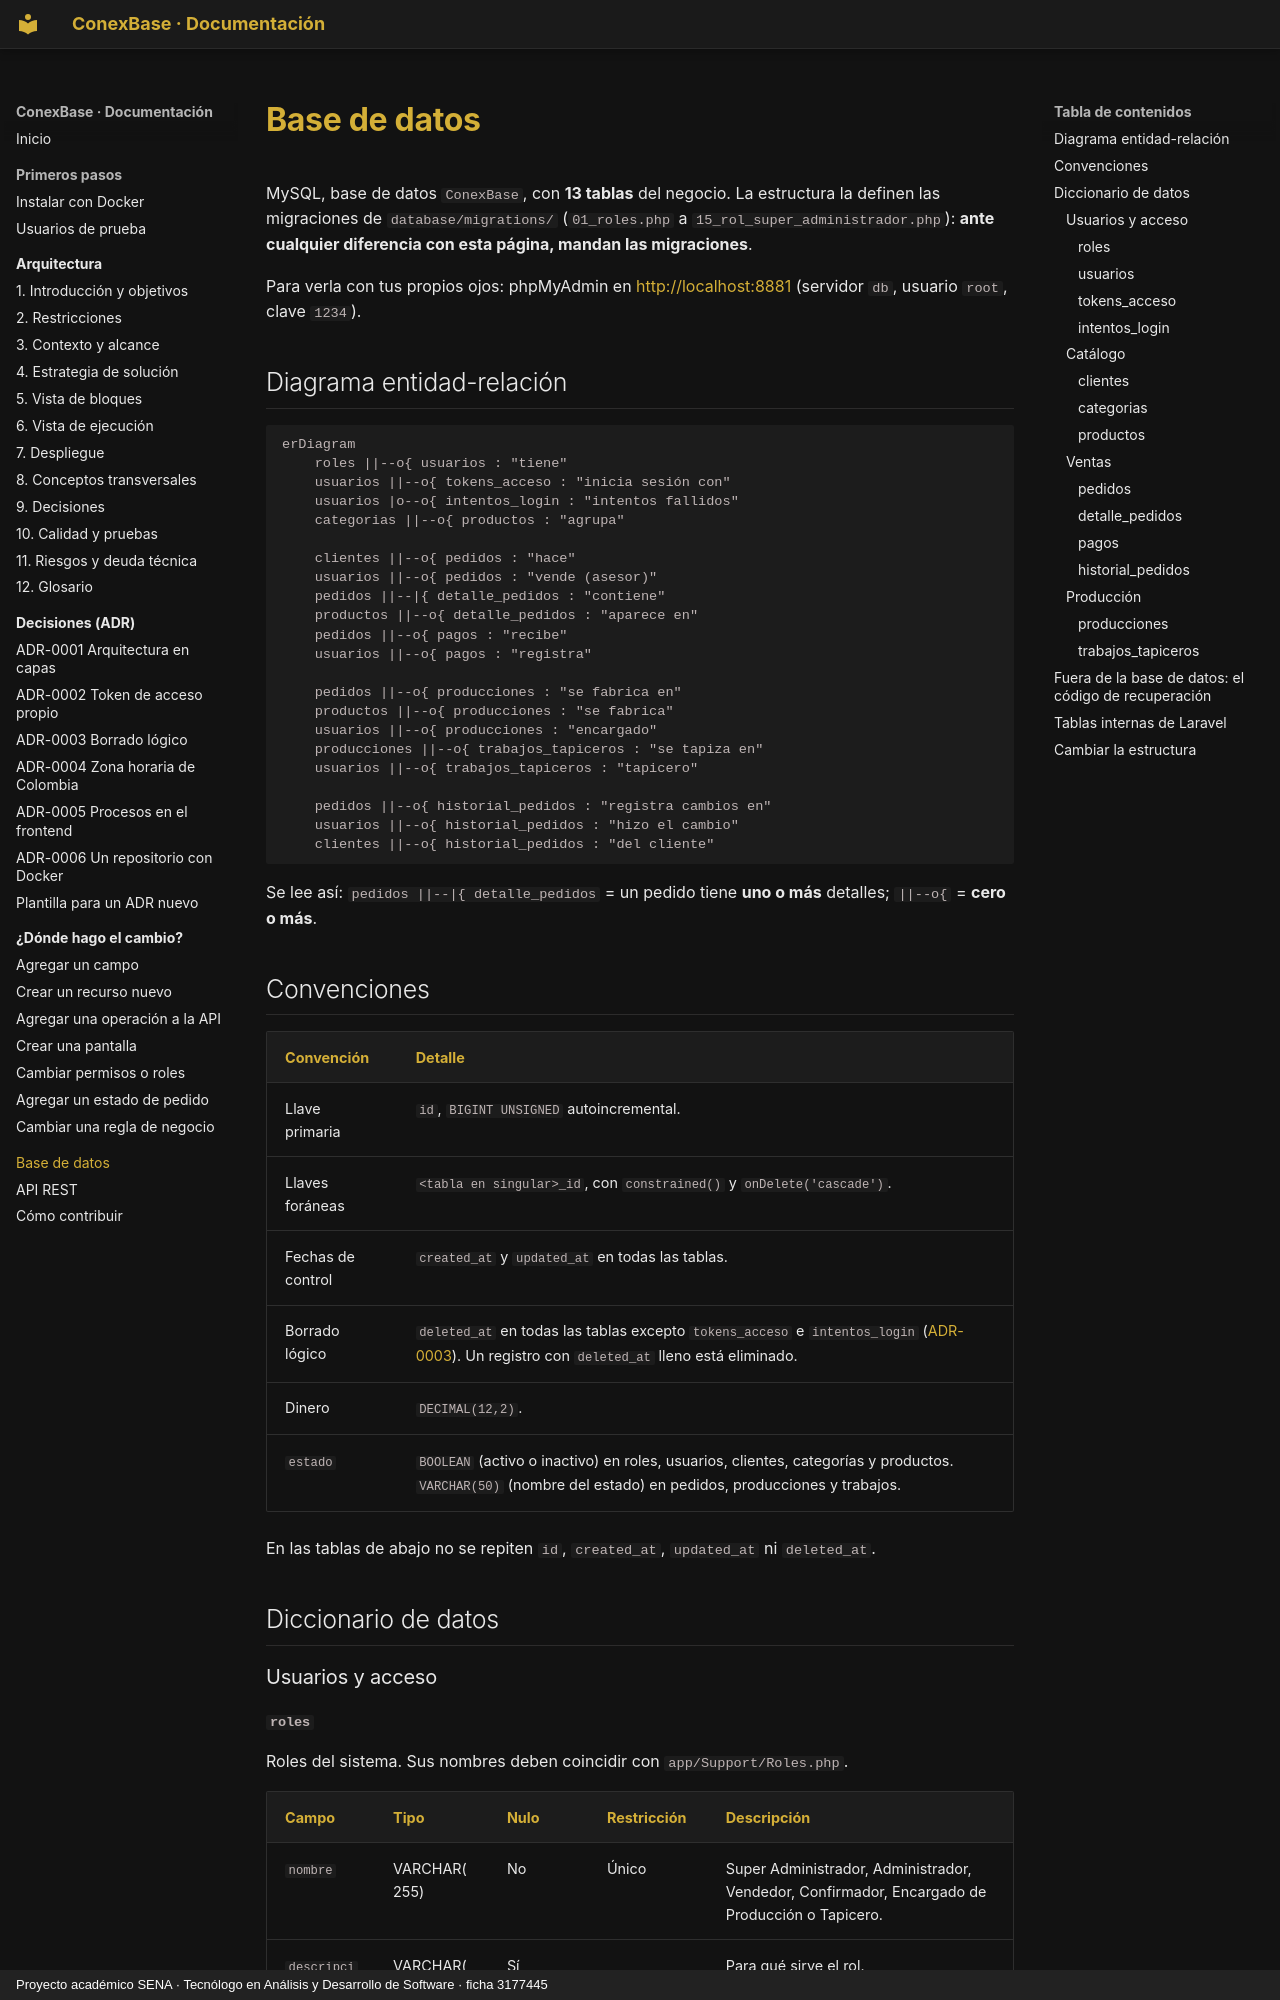

repository: Julian-Gomez-L/ConexBase · page: datos/index.html · generator: mkdocs · copyright: Proyecto académico SENA · Tecnólogo en Análisis y Desarrollo de Software · ficha 3177445

# Base de datos

MySQL, base de datos `ConexBase`, con **13 tablas** del negocio. La estructura la definen
las migraciones de `database/migrations/` (`01_roles.php` a
`15_rol_super_administrador.php`): **ante cualquier diferencia con esta página, mandan
las migraciones**.

Para verla con tus propios ojos: phpMyAdmin en <http://localhost:8881>
(servidor `db`, usuario `root`, clave `1234`).

## Diagrama entidad-relación

```mermaid
erDiagram
    roles ||--o{ usuarios : "tiene"
    usuarios ||--o{ tokens_acceso : "inicia sesión con"
    usuarios |o--o{ intentos_login : "intentos fallidos"
    categorias ||--o{ productos : "agrupa"

    clientes ||--o{ pedidos : "hace"
    usuarios ||--o{ pedidos : "vende (asesor)"
    pedidos ||--|{ detalle_pedidos : "contiene"
    productos ||--o{ detalle_pedidos : "aparece en"
    pedidos ||--o{ pagos : "recibe"
    usuarios ||--o{ pagos : "registra"

    pedidos ||--o{ producciones : "se fabrica en"
    productos ||--o{ producciones : "se fabrica"
    usuarios ||--o{ producciones : "encargado"
    producciones ||--o{ trabajos_tapiceros : "se tapiza en"
    usuarios ||--o{ trabajos_tapiceros : "tapicero"

    pedidos ||--o{ historial_pedidos : "registra cambios en"
    usuarios ||--o{ historial_pedidos : "hizo el cambio"
    clientes ||--o{ historial_pedidos : "del cliente"
```

Se lee así: `pedidos ||--|{ detalle_pedidos` = un pedido tiene **uno o
más** detalles; `||--o{` = **cero o más**.

## Convenciones

| Convención | Detalle |
|---|---|
| Llave primaria | `id`, `BIGINT UNSIGNED` autoincremental. |
| Llaves foráneas | `<tabla en singular>_id`, con `constrained()` y `onDelete('cascade')`. |
| Fechas de control | `created_at` y `updated_at` en todas las tablas. |
| Borrado lógico | `deleted_at` en todas las tablas excepto `tokens_acceso` e `intentos_login` ([ADR-0003](../decisiones/0003-borrado-logico.md)). Un registro con `deleted_at` lleno está eliminado. |
| Dinero | `DECIMAL(12,2)`. |
| `estado` | `BOOLEAN` (activo o inactivo) en roles, usuarios, clientes, categorías y productos. `VARCHAR(50)` (nombre del estado) en pedidos, producciones y trabajos. |

En las tablas de abajo no se repiten `id`, `created_at`, `updated_at` ni
`deleted_at`.

## Diccionario de datos

### Usuarios y acceso
